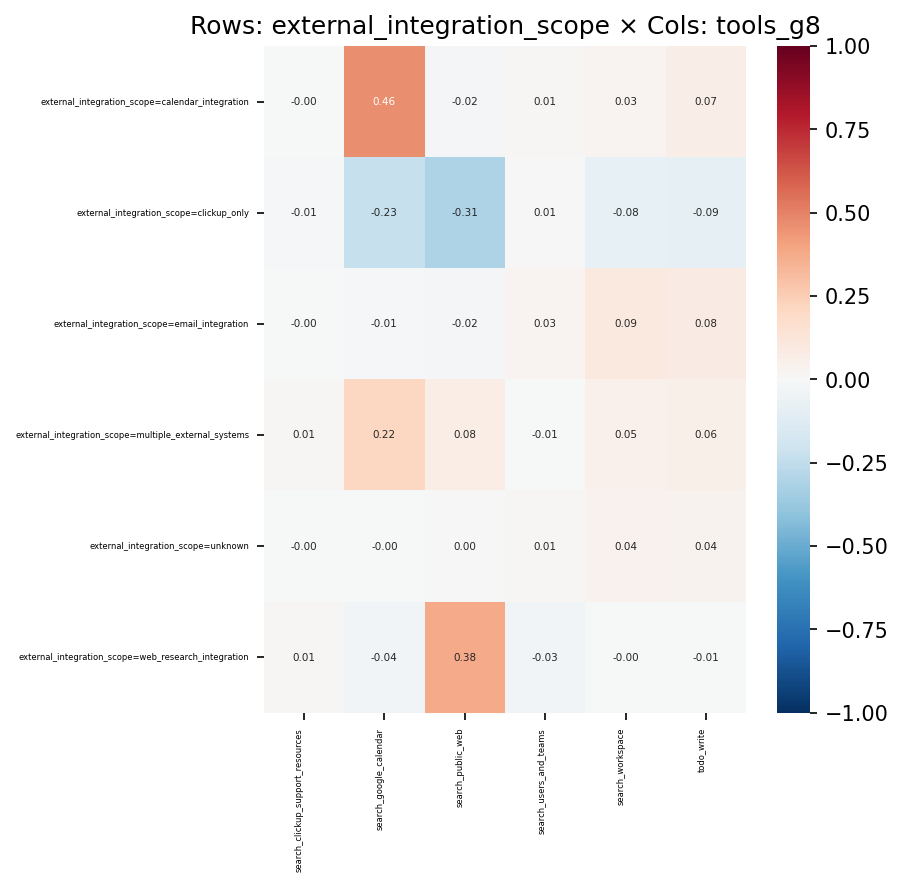

The file beside this chart, header and first rows:
, search_clickup_support_resources, search_google_calendar, search_public_web, search_users_and_teams, search_workspace, todo_write
external_integration_scope=calendar_inte…, -0.002844, 0.463, -0.02023, 0.01322, 0.02837, 0.06627
external_integration_scope=clickup_only, -0.01311, -0.2328, -0.3062, 0.006941, -0.08261, -0.08822
external_integration_scope=email_integra…, -0.00335, -0.01493, -0.02165, 0.02853, 0.09487, 0.08176
external_integration_scope=multiple_exte…, 0.01306, 0.217, 0.0765, -0.005065, 0.05328, 0.06242
external_integration_scope=unknown, -0.0006038, -0.003993, 0.002374, 0.0133, 0.04373, 0.03572
external_integration_scope=web_research_…, 0.01312, -0.03555, 0.3768, -0.03209, -0.0005247, -0.007342
